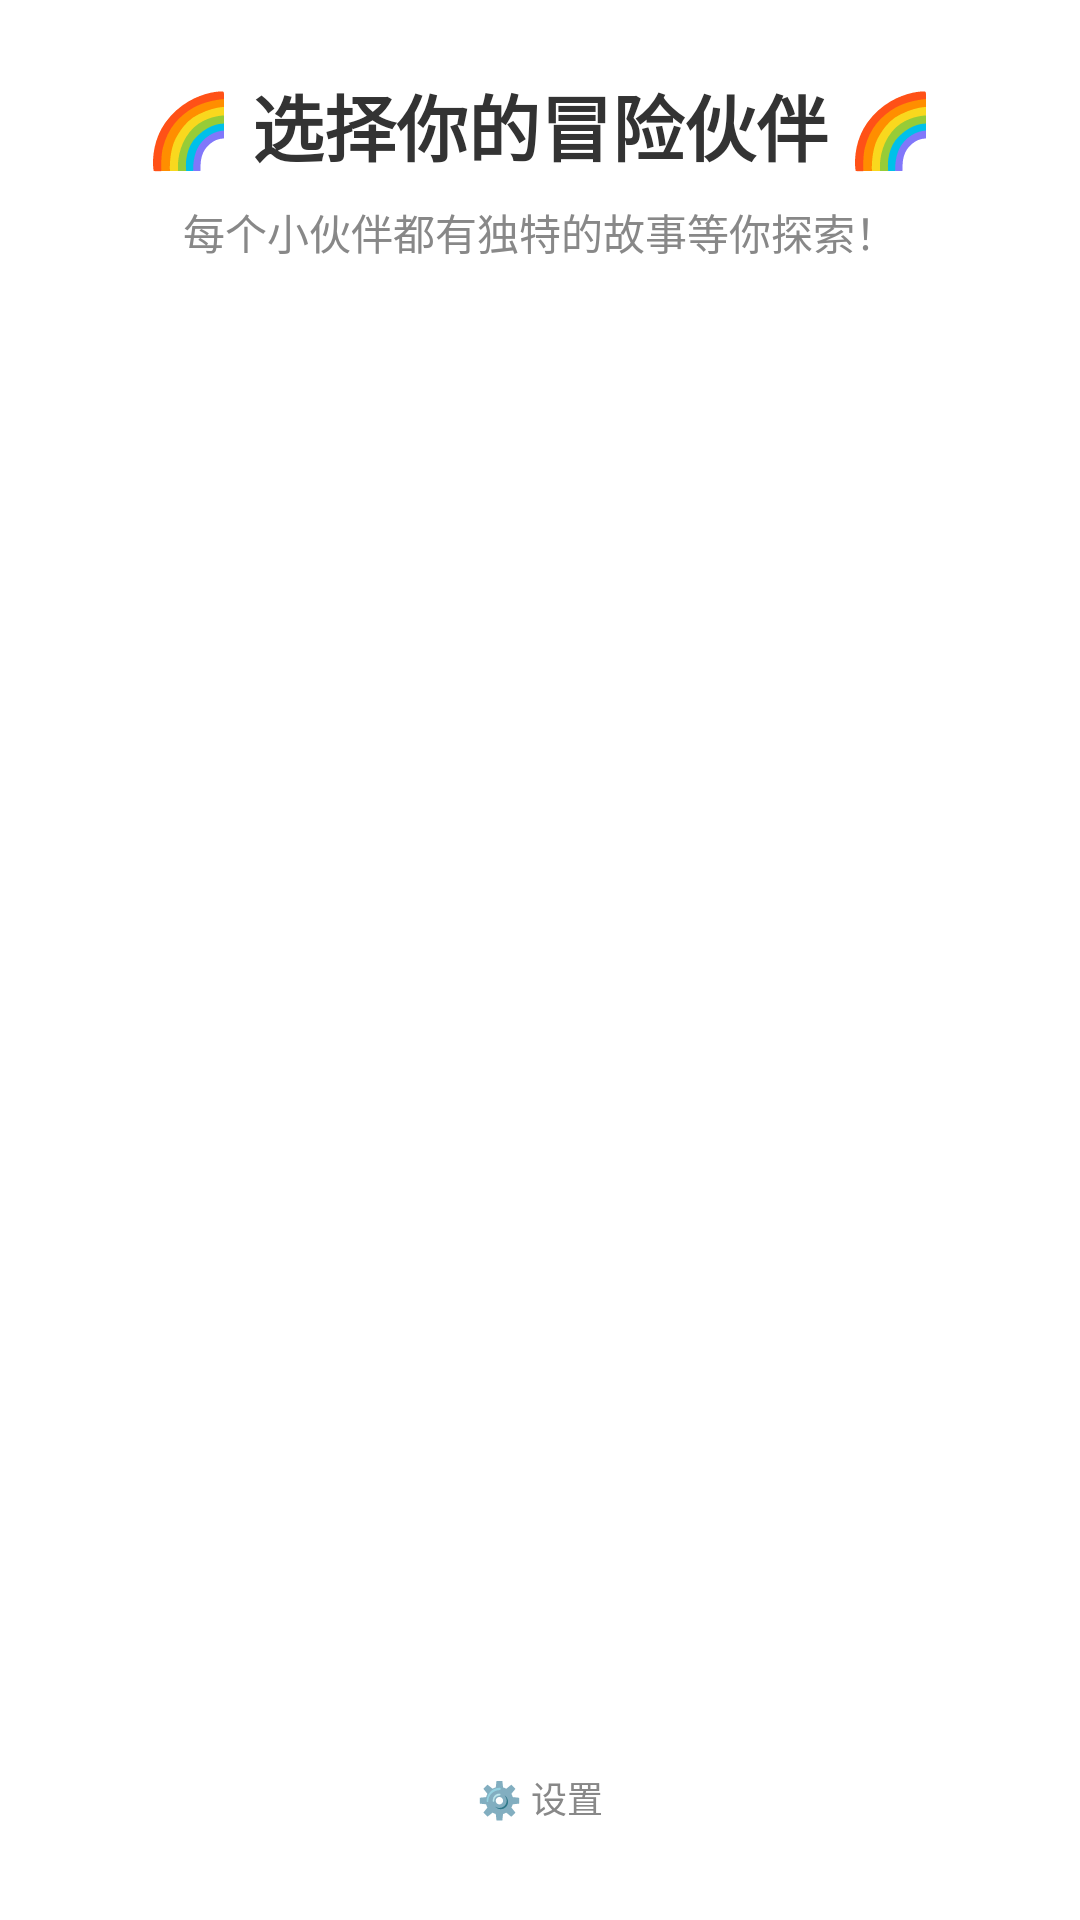

Write the Android layout XML for this screen, with the resource values it uses.
<!-- AndroidManifest.xml: activity theme Theme.KidsCoding -->
<!-- res/layout/activity_theme_select.xml -->
<?xml version="1.0" encoding="utf-8"?>
<androidx.constraintlayout.widget.ConstraintLayout
    xmlns:android="http://schemas.android.com/apk/res/android"
    xmlns:app="http://schemas.android.com/apk/res-auto"
    android:layout_width="match_parent"
    android:layout_height="match_parent"
    android:background="@drawable/bg_gradient_main">

    <TextView
        android:id="@+id/tvTitle"
        android:layout_width="wrap_content"
        android:layout_height="wrap_content"
        android:text="@string/theme_select_title"
        android:textSize="24sp"
        android:textColor="@color/text_primary"
        android:textStyle="bold"
        android:layout_marginTop="24dp"
        app:layout_constraintTop_toTopOf="parent"
        app:layout_constraintStart_toStartOf="parent"
        app:layout_constraintEnd_toEndOf="parent" />

    <TextView
        android:id="@+id/tvSubtitle"
        android:layout_width="wrap_content"
        android:layout_height="wrap_content"
        android:text="@string/theme_select_subtitle"
        android:textSize="14sp"
        android:textColor="@color/text_secondary"
        android:layout_marginTop="8dp"
        app:layout_constraintTop_toBottomOf="@id/tvTitle"
        app:layout_constraintStart_toStartOf="parent"
        app:layout_constraintEnd_toEndOf="parent" />

    <androidx.recyclerview.widget.RecyclerView
        android:id="@+id/rvThemes"
        android:layout_width="0dp"
        android:layout_height="0dp"
        android:layout_marginTop="20dp"
        android:layout_marginBottom="20dp"
        android:layout_marginStart="16dp"
        android:layout_marginEnd="16dp"
        android:clipToPadding="false"
        app:layout_constraintTop_toBottomOf="@id/tvSubtitle"
        app:layout_constraintBottom_toTopOf="@id/tvSettings"
        app:layout_constraintStart_toStartOf="parent"
        app:layout_constraintEnd_toEndOf="parent" />

    <TextView
        android:id="@+id/tvSettings"
        android:layout_width="wrap_content"
        android:layout_height="wrap_content"
        android:text="@string/settings"
        android:textSize="12sp"
        android:textColor="@color/text_secondary"
        android:background="@drawable/bg_button_rounded"
        android:padding="8dp"
        android:paddingStart="20dp"
        android:paddingEnd="20dp"
        android:layout_marginBottom="24dp"
        app:layout_constraintBottom_toBottomOf="parent"
        app:layout_constraintStart_toStartOf="parent"
        app:layout_constraintEnd_toEndOf="parent" />

</androidx.constraintlayout.widget.ConstraintLayout>
<!-- resources referenced by this layout -->
<resources>
  <color name="text_primary">#333333</color>
  <color name="text_secondary">#888888</color>
  <string name="settings">⚙️ 设置</string>
  <string name="theme_select_subtitle">每个小伙伴都有独特的故事等你探索！</string>
  <string name="theme_select_title">🌈 选择你的冒险伙伴 🌈</string>
  <style name="Theme.KidsCoding" parent="Theme.MaterialComponents.DayNight.NoActionBar">
          <item name="colorPrimary">@color/button_primary</item>
          <item name="colorPrimaryVariant">@color/purple_700</item>
          <item name="colorOnPrimary">@color/white</item>
          <item name="colorSecondary">@color/teal_200</item>
          <item name="colorSecondaryVariant">@color/teal_700</item>
          <item name="colorOnSecondary">@color/black</item>
          <item name="android:statusBarColor">@color/background_gradient_start</item>
          <item name="android:navigationBarColor">@color/background_gradient_end</item>
      </style>
  <color name="button_primary">#4CAF50</color>
  <color name="purple_700">#FF3700B3</color>
  <color name="white">#FFFFFFFF</color>
  <color name="teal_200">#FF03DAC5</color>
  <color name="teal_700">#FF018786</color>
  <color name="black">#FF000000</color>
  <color name="background_gradient_start">#a8e6cf</color>
  <color name="background_gradient_end">#dcedc1</color>
</resources>
